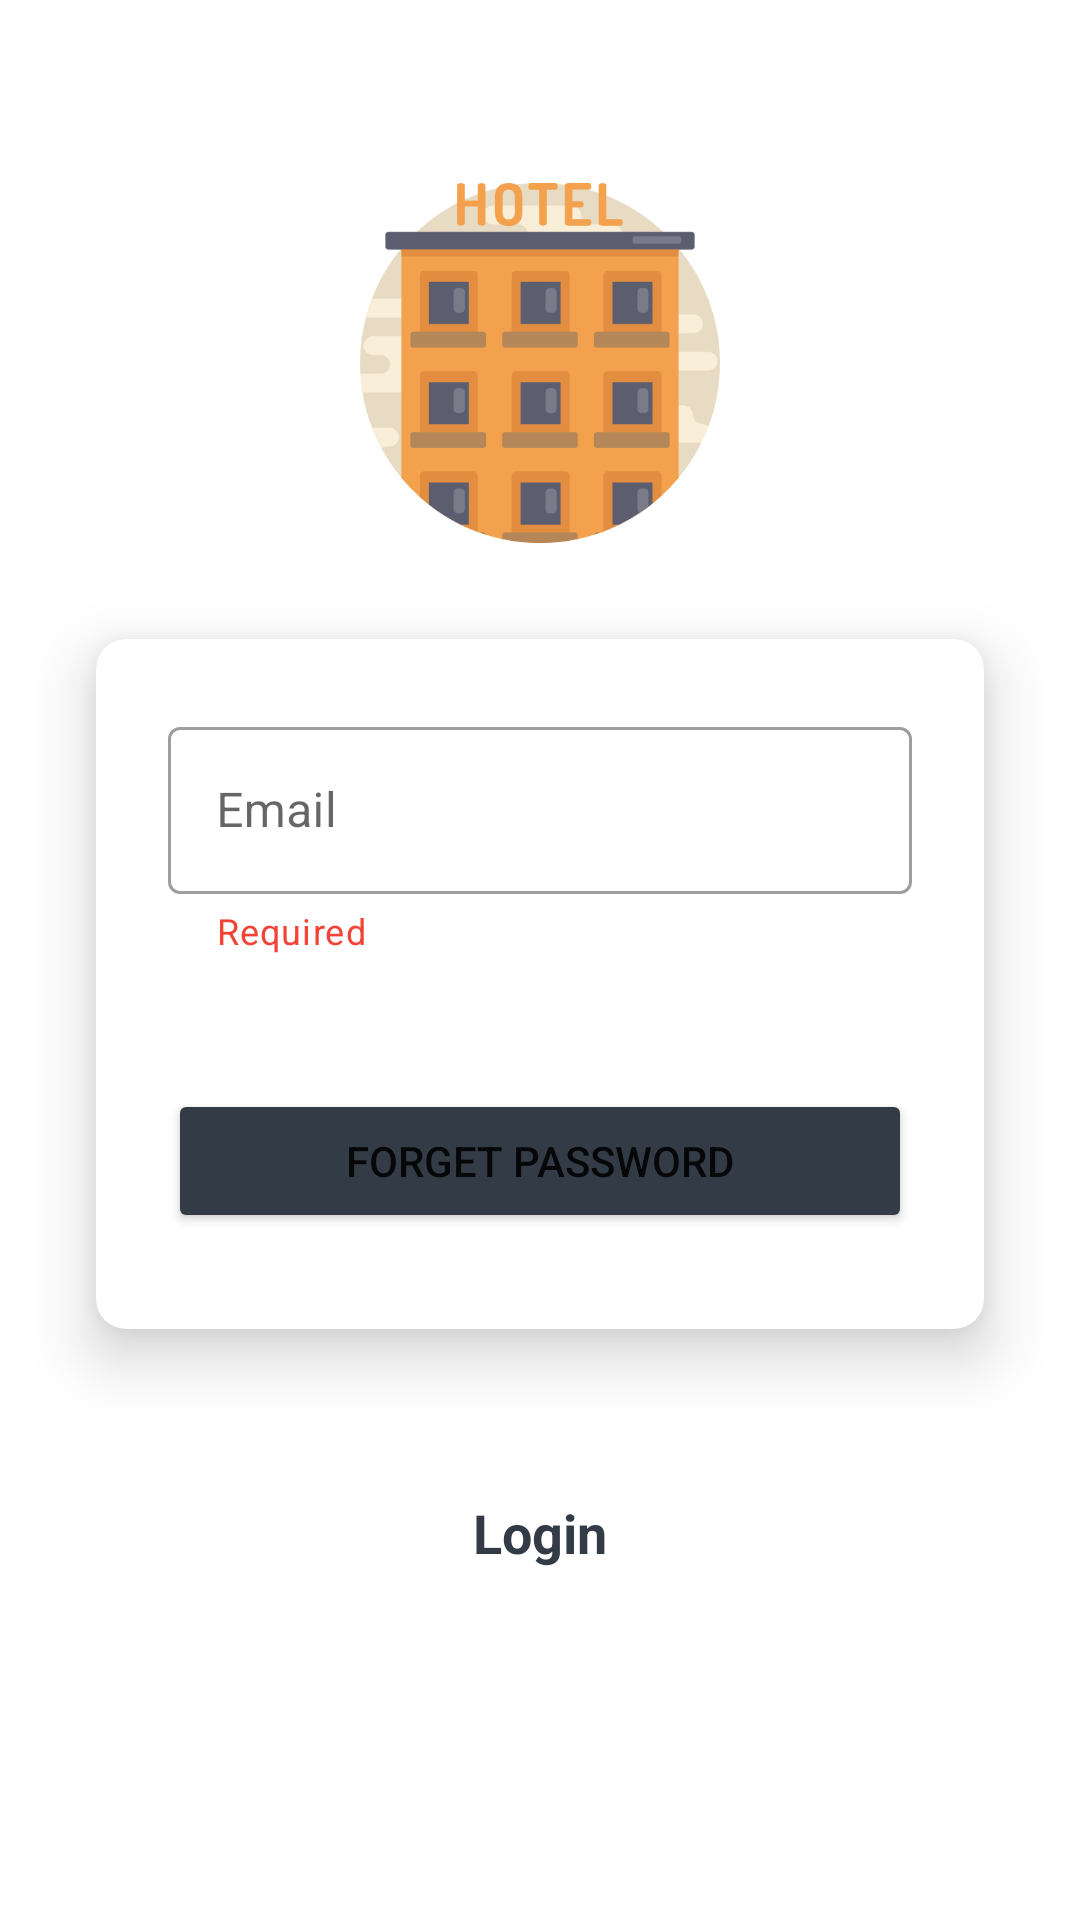

This screen was rendered from an Android layout file. Write that file and the resources it references.
<!-- AndroidManifest.xml: application theme Theme.SplashScreen -->
<!-- res/layout/activity_forget_password.xml -->
<?xml version="1.0" encoding="utf-8"?>
<androidx.constraintlayout.widget.ConstraintLayout xmlns:android="http://schemas.android.com/apk/res/android"
    xmlns:app="http://schemas.android.com/apk/res-auto"
    xmlns:tools="http://schemas.android.com/tools"
    android:layout_width="match_parent"
    android:layout_height="match_parent"
    tools:context=".ui.activity.authentication.ForgetPassword">

    <FrameLayout
        android:id="@+id/frameLayout3"
        android:layout_width="match_parent"
        android:layout_height="260dp"
        app:layout_constraintEnd_toEndOf="parent"
        app:layout_constraintHorizontal_bias="0.5"
        app:layout_constraintStart_toStartOf="parent"
        app:layout_constraintTop_toTopOf="parent" />

    <ImageView
        android:id="@+id/textView8"
        android:layout_width="120dp"
        android:layout_height="120dp"
        android:layout_marginTop="32dp"
        android:src="@drawable/hms_logo"
        app:layout_constraintBottom_toBottomOf="@+id/frameLayout3"
        app:layout_constraintEnd_toEndOf="@+id/frameLayout3"
        app:layout_constraintStart_toStartOf="@+id/frameLayout3"
        app:layout_constraintTop_toTopOf="parent"
        app:layout_constraintVertical_bias="0.26999998" />

    <androidx.cardview.widget.CardView
        android:id="@+id/cardView2"
        android:layout_width="match_parent"
        android:layout_height="230dp"
        android:layout_margin="32dp"
        app:cardCornerRadius="10dp"
        app:cardElevation="12dp"
        app:cardMaxElevation="14dp"
        app:cardPreventCornerOverlap="true"
        app:layout_constraintEnd_toEndOf="parent"
        app:layout_constraintStart_toStartOf="parent"
        app:layout_constraintTop_toBottomOf="@+id/textView8">

        <androidx.constraintlayout.widget.ConstraintLayout
            android:layout_width="match_parent"
            android:layout_height="match_parent">

            <Button
                android:id="@+id/btnForget"
                android:layout_width="0dp"
                android:layout_height="wrap_content"
                android:layout_marginBottom="32dp"
                android:backgroundTint="@color/colorBackground"
                android:text="Forget password"
                app:layout_constraintBottom_toBottomOf="parent"
                app:layout_constraintEnd_toEndOf="@+id/textInputLayout10"
                app:layout_constraintHorizontal_bias="0.5"
                app:layout_constraintStart_toStartOf="@+id/textInputLayout10" />

            <com.google.android.material.textfield.TextInputLayout
                android:id="@+id/textInputLayout10"
                style="@style/Widget.MaterialComponents.TextInputLayout.OutlinedBox"
                android:layout_width="match_parent"
                android:layout_height="wrap_content"
                android:layout_marginStart="24dp"
                android:layout_marginTop="24dp"
                android:layout_marginEnd="24dp"
                app:endIconMode="clear_text"
                app:helperText="Required"
                app:helperTextTextColor="@color/red"
                app:layout_constraintEnd_toEndOf="parent"
                app:layout_constraintHorizontal_bias="0.5"
                app:layout_constraintStart_toStartOf="parent"
                app:layout_constraintTop_toTopOf="parent"
                app:startIconDrawable="@drawable/ic_action_email">

                <com.google.android.material.textfield.TextInputEditText
                    android:id="@+id/etEmail"
                    android:layout_width="match_parent"
                    android:layout_height="wrap_content"
                    android:hint="Email"
                    android:inputType="textEmailAddress" />
            </com.google.android.material.textfield.TextInputLayout>
        </androidx.constraintlayout.widget.ConstraintLayout>

    </androidx.cardview.widget.CardView>

    <TextView
        android:id="@+id/tvLogin"
        android:layout_width="match_parent"
        android:layout_height="48dp"
        android:layout_marginBottom="105dp"
        android:gravity="center"
        android:text="@string/login"
        android:clickable="true"
        android:textColor="@color/colorBackground"
        android:textSize="18sp"
        android:textStyle="bold"
        app:layout_constraintBottom_toBottomOf="parent"
        app:layout_constraintEnd_toEndOf="parent"
        app:layout_constraintHorizontal_bias="1.0"
        app:layout_constraintStart_toStartOf="parent"
        android:focusable="true" />


</androidx.constraintlayout.widget.ConstraintLayout>
<!-- resources referenced by this layout -->
<resources>
  <color name="colorBackground">#333C46</color>
  <color name="red">#F44336</color>
  <!-- drawable hms_logo: png bitmap (drawable, 22177 bytes) -->
  <string name="login">Login</string>
  <style name="Theme.SplashScreen" parent="Theme.MaterialComponents.DayNight.NoActionBar">
          <item name="android:windowBackground">@drawable/splash_image</item>
          <item name="android:statusBarColor">@color/white</item>
      </style>
  <!-- drawable splash_image (drawable) -->
  <?xml version="1.0" encoding="utf-8"?>
  <layer-list xmlns:android="http://schemas.android.com/apk/res/android">
  
      <item android:drawable="@color/white"/>
      <item android:drawable="@drawable/hms_logo"
          android:height="120dp"
          android:width="120dp"
          android:gravity="center"/>
  
  </layer-list>
  <color name="white">#FFFFFFFF</color>
</resources>
